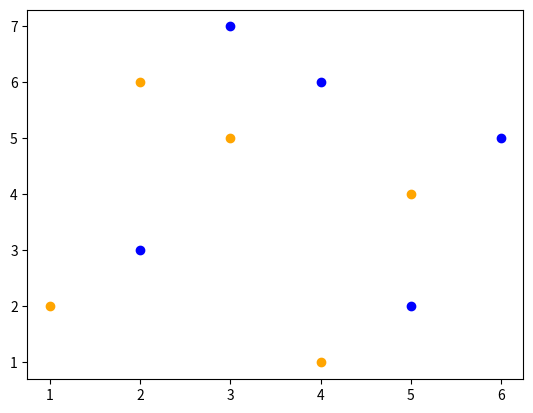

This chart was generated by the following Python code:
import matplotlib.pyplot as plt

#Listas de onde serão extraida os dados
ValorX=[4,3,2,5,6]
Valory=[6,7,3,2,5]

ListaX2=[]
ListaY2=[]
#Função para colocar os valores para baixo
def ValorAbaixo(valorX,valorY):
  for x in ValorX:
    ListaX2.append(x-1)
  for y in valorY:
    ListaY2.append(y-1)
  pass

#Criação do grafico
fig,ax=plt.subplots()
ax.scatter(ValorX,Valory,facecolor="blue")
#ValorAbaixo(ValorX,Valory)
ax.scatter(ListaX2,ListaY2,facecolor="red")
ValorAbaixo(ValorX,Valory)
ax.scatter(ListaX2,ListaY2,facecolor="orange")

fig.savefig("Demostrativo_do_ano.png")